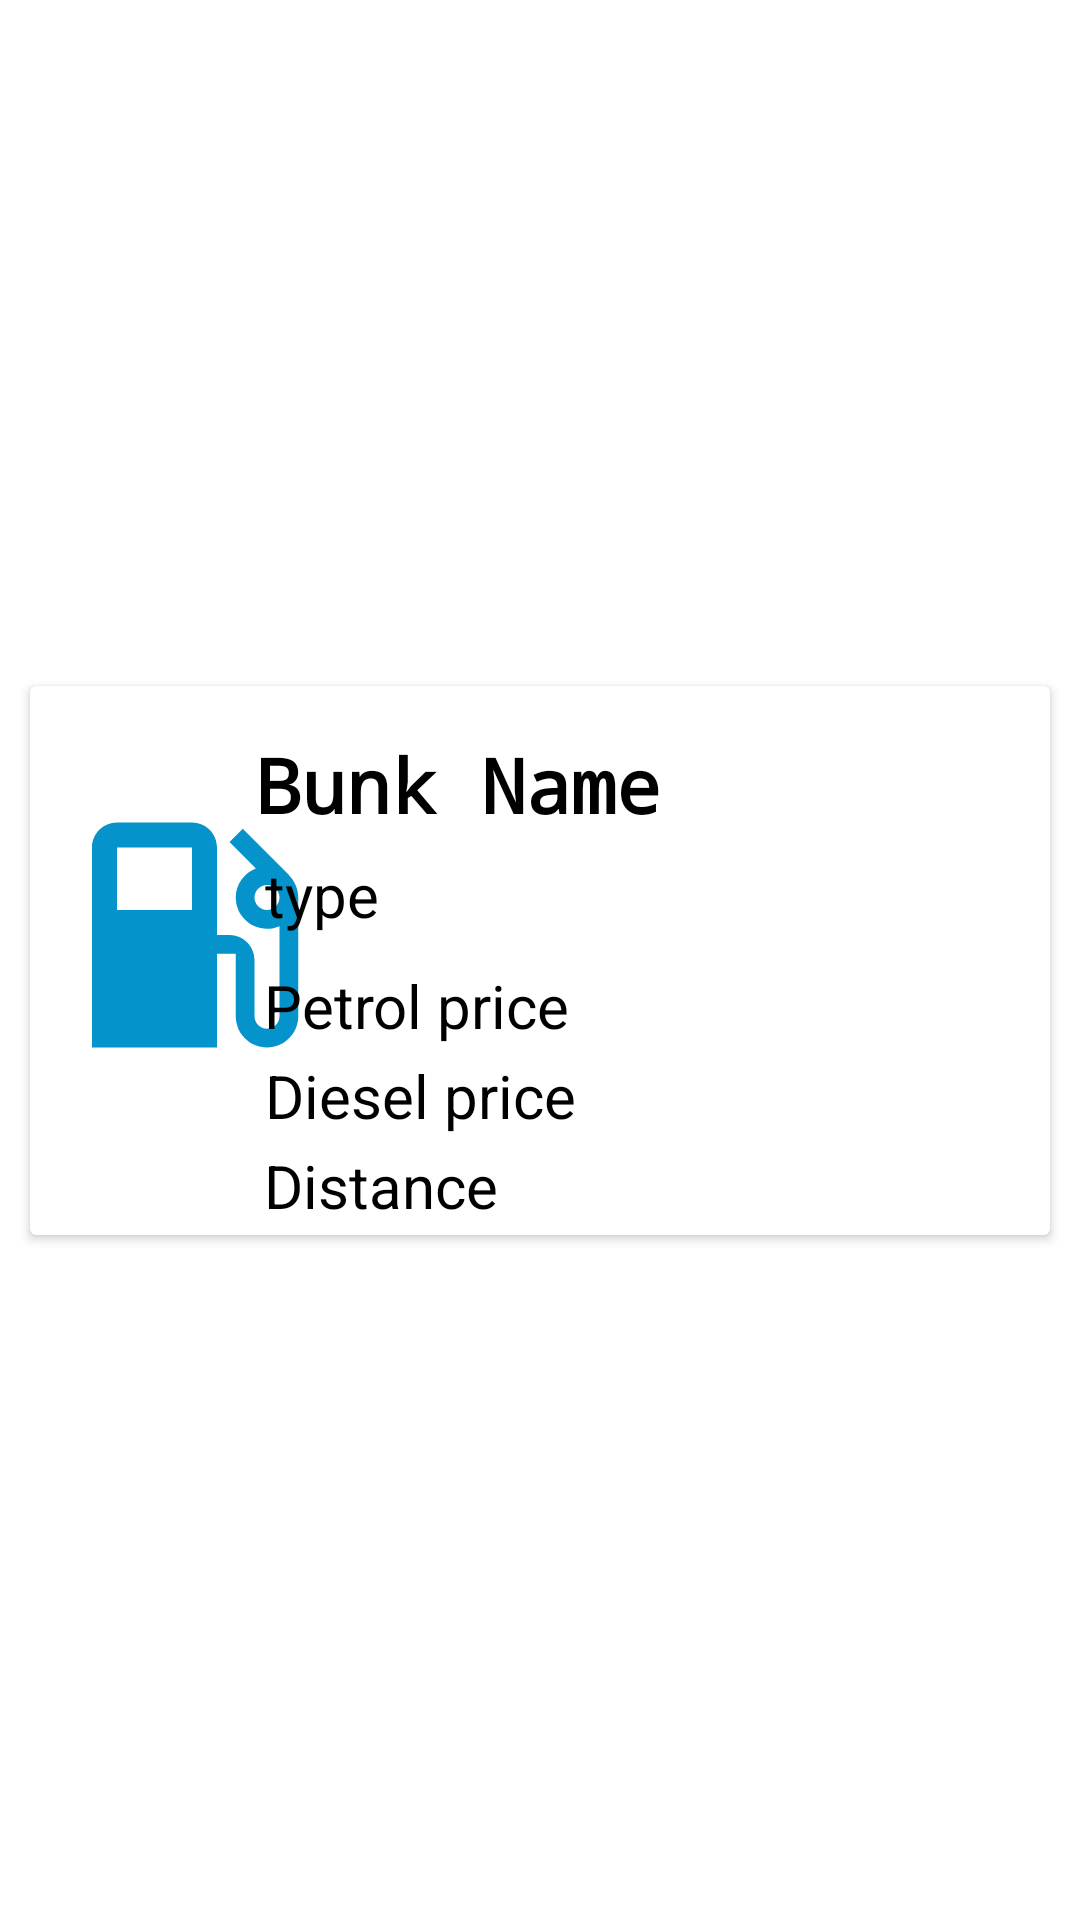

Layout XML and referenced resources for this Android screen:
<!-- AndroidManifest.xml: application theme Theme.OnRoadFuelDemand -->
<!-- res/layout/bunk_list.xml -->
<?xml version="1.0" encoding="utf-8"?>
<androidx.constraintlayout.widget.ConstraintLayout xmlns:android="http://schemas.android.com/apk/res/android"
    xmlns:app="http://schemas.android.com/apk/res-auto"
    xmlns:tools="http://schemas.android.com/tools"
    android:layout_width="match_parent"
    android:layout_height="wrap_content"
    tools:context=".OrderFuel">

    <androidx.cardview.widget.CardView
        android:id="@+id/cardView"
        android:layout_width="match_parent"
        android:layout_height="wrap_content"
        android:layout_marginTop="80dp"
        android:layout_margin="10dp"
        app:layout_constraintBottom_toBottomOf="parent"
        app:layout_constraintEnd_toEndOf="parent"
        app:layout_constraintStart_toStartOf="parent"
        app:layout_constraintTop_toTopOf="parent">


        <androidx.constraintlayout.widget.ConstraintLayout
            android:layout_width="match_parent"
            android:layout_height="wrap_content">

            <ImageView
                android:layout_width="100dp"
                android:layout_height="150dp"
                android:layout_marginStart="4dp"
                android:layout_marginTop="8dp"
                android:contentDescription="@string/orderHeading"
                android:src="@drawable/icon_fuel"
                app:layout_constraintStart_toStartOf="parent"
                app:layout_constraintTop_toTopOf="parent" />

            <TextView
                android:id="@+id/fuelBunkName"
                android:layout_width="250dp"
                android:layout_height="35dp"
                android:layout_marginTop="16dp"
                android:fontFamily="monospace"
                android:text="Bunk Name"
                android:textColor="@android:color/primary_text_light"
                android:textSize="25sp"
                android:textStyle="bold"
                app:layout_constraintEnd_toEndOf="parent"
                app:layout_constraintHorizontal_bias="0.838"
                app:layout_constraintStart_toStartOf="parent"
                app:layout_constraintTop_toTopOf="parent" />

            <TextView
                android:id="@+id/fuelType"
                android:layout_width="250dp"
                android:layout_height="30dp"
                android:layout_marginTop="40dp"
                android:text="type"
                android:textColor="@android:color/primary_text_light"
                android:textSize="20sp"
                app:layout_constraintEnd_toEndOf="parent"
                app:layout_constraintHorizontal_bias="0.87"
                app:layout_constraintStart_toStartOf="parent"
                app:layout_constraintTop_toTopOf="@+id/fuelBunkName" />

            <TextView
                android:id="@+id/petrolPrice"
                android:layout_width="250dp"
                android:layout_height="30dp"
                android:text="Petrol price"
                android:textColor="@android:color/primary_text_light"
                android:textSize="20sp"
                app:layout_constraintBottom_toBottomOf="parent"
                app:layout_constraintEnd_toEndOf="parent"
                app:layout_constraintHorizontal_bias="0.866"
                app:layout_constraintStart_toStartOf="parent"
                app:layout_constraintTop_toBottomOf="@+id/fuelType"
                app:layout_constraintVertical_bias="0.104" />

            <TextView
                android:id="@+id/dieselPrice"
                android:layout_width="250dp"
                android:layout_height="30dp"
                android:text="Diesel price"
                android:textColor="@android:color/primary_text_light"
                android:textSize="20sp"
                app:layout_constraintEnd_toEndOf="parent"
                app:layout_constraintHorizontal_bias="0.87"
                app:layout_constraintStart_toStartOf="parent"
                app:layout_constraintTop_toBottomOf="@+id/petrolPrice" />

            <TextView
                android:id="@+id/fuelBunkDistance"
                android:layout_width="250dp"
                android:layout_height="30dp"
                android:text="Distance"
                android:textColor="@android:color/primary_text_light"
                android:textSize="20sp"
                app:layout_constraintEnd_toEndOf="parent"
                app:layout_constraintHorizontal_bias="0.866"
                app:layout_constraintStart_toStartOf="parent"
                app:layout_constraintTop_toBottomOf="@+id/dieselPrice" />

        </androidx.constraintlayout.widget.ConstraintLayout>
    </androidx.cardview.widget.CardView>
</androidx.constraintlayout.widget.ConstraintLayout>
<!-- resources referenced by this layout -->
<resources>
  <!-- drawable icon_fuel (drawable) -->
  <vector android:height="64dp" android:tint="#0493CB"
      android:viewportHeight="24" android:viewportWidth="24"
      android:width="64dp" xmlns:android="http://schemas.android.com/apk/res/android">
      <path android:fillColor="@android:color/white" android:pathData="M19.77,7.23l0.01,-0.01 -3.72,-3.72L15,4.56l2.11,2.11c-0.94,0.36 -1.61,1.26 -1.61,2.33 0,1.38 1.12,2.5 2.5,2.5 0.36,0 0.69,-0.08 1,-0.21v7.21c0,0.55 -0.45,1 -1,1s-1,-0.45 -1,-1L17,14c0,-1.1 -0.9,-2 -2,-2h-1L14,5c0,-1.1 -0.9,-2 -2,-2L6,3c-1.1,0 -2,0.9 -2,2v16h10v-7.5h1.5v5c0,1.38 1.12,2.5 2.5,2.5s2.5,-1.12 2.5,-2.5L20.5,9c0,-0.69 -0.28,-1.32 -0.73,-1.77zM12,10L6,10L6,5h6v5zM18,10c-0.55,0 -1,-0.45 -1,-1s0.45,-1 1,-1 1,0.45 1,1 -0.45,1 -1,1z"/>
  </vector>
  <string name="orderHeading">ORDER DETAILS</string>
  <style name="Theme.OnRoadFuelDemand" parent="Theme.MaterialComponents.DayNight.DarkActionBar">
          
          <item name="colorPrimary">@color/purple_500</item>
          <item name="colorPrimaryVariant">@color/purple_700</item>
          <item name="colorOnPrimary">@color/white</item>
          
          <item name="colorSecondary">@color/teal_200</item>
          <item name="colorSecondaryVariant">@color/teal_700</item>
          <item name="colorOnSecondary">@color/black</item>
          
          <item name="android:statusBarColor" tools:targetApi="l">?attr/colorPrimaryVariant</item>
          
      </style>
  <color name="purple_500">#FF6200EE</color>
  <color name="purple_700">#FF3700B3</color>
  <color name="white">#FFFFFFFF</color>
  <color name="teal_200">#FF03DAC5</color>
  <color name="teal_700">#FF018786</color>
  <color name="black">#FF000000</color>
</resources>
